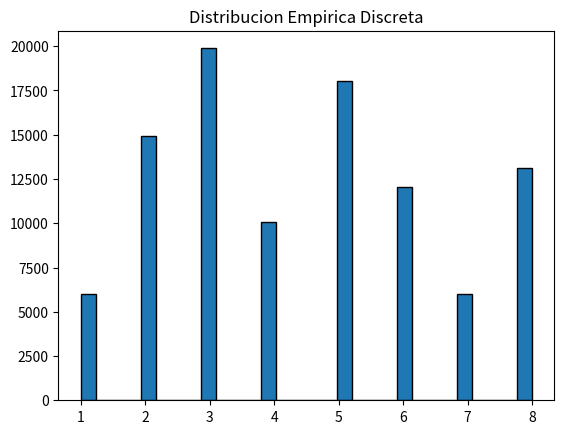

This chart was generated by the following Python code:
import numpy as np
import matplotlib.pyplot as plt
import scipy.stats as sp

import random as rm
import matplotlib.pyplot as plt
import math
import numpy as np

n = 100000

def empirica ():
    empiricos=[]
    x=[1,2,3,4,5,6,7,8]
    frec=[0.06, 0.15, 0.20 ,0.10, 0.18, 0.12, 0.06, 0.13]
    acum=[0.06, 0.21, 0.41, 0.51, 0.69, 0.81, 0.87, 1]
    for i in range (n):
        r = rm.uniform(0,1)
        for j in range (len(x)):
            if (r <= acum[j]):
                empiricos.append(x[j])
                break
    print("Media: ", np.mean(empiricos))
    print("Desvio: ", np.sqrt(np.var(empiricos)))
    print("Varianza: ", np.var(empiricos))
    plt.title("Distribucion Empirica Discreta")
    plt.hist(empiricos , bins=30, edgecolor="black")
    plt.show()

empirica()
